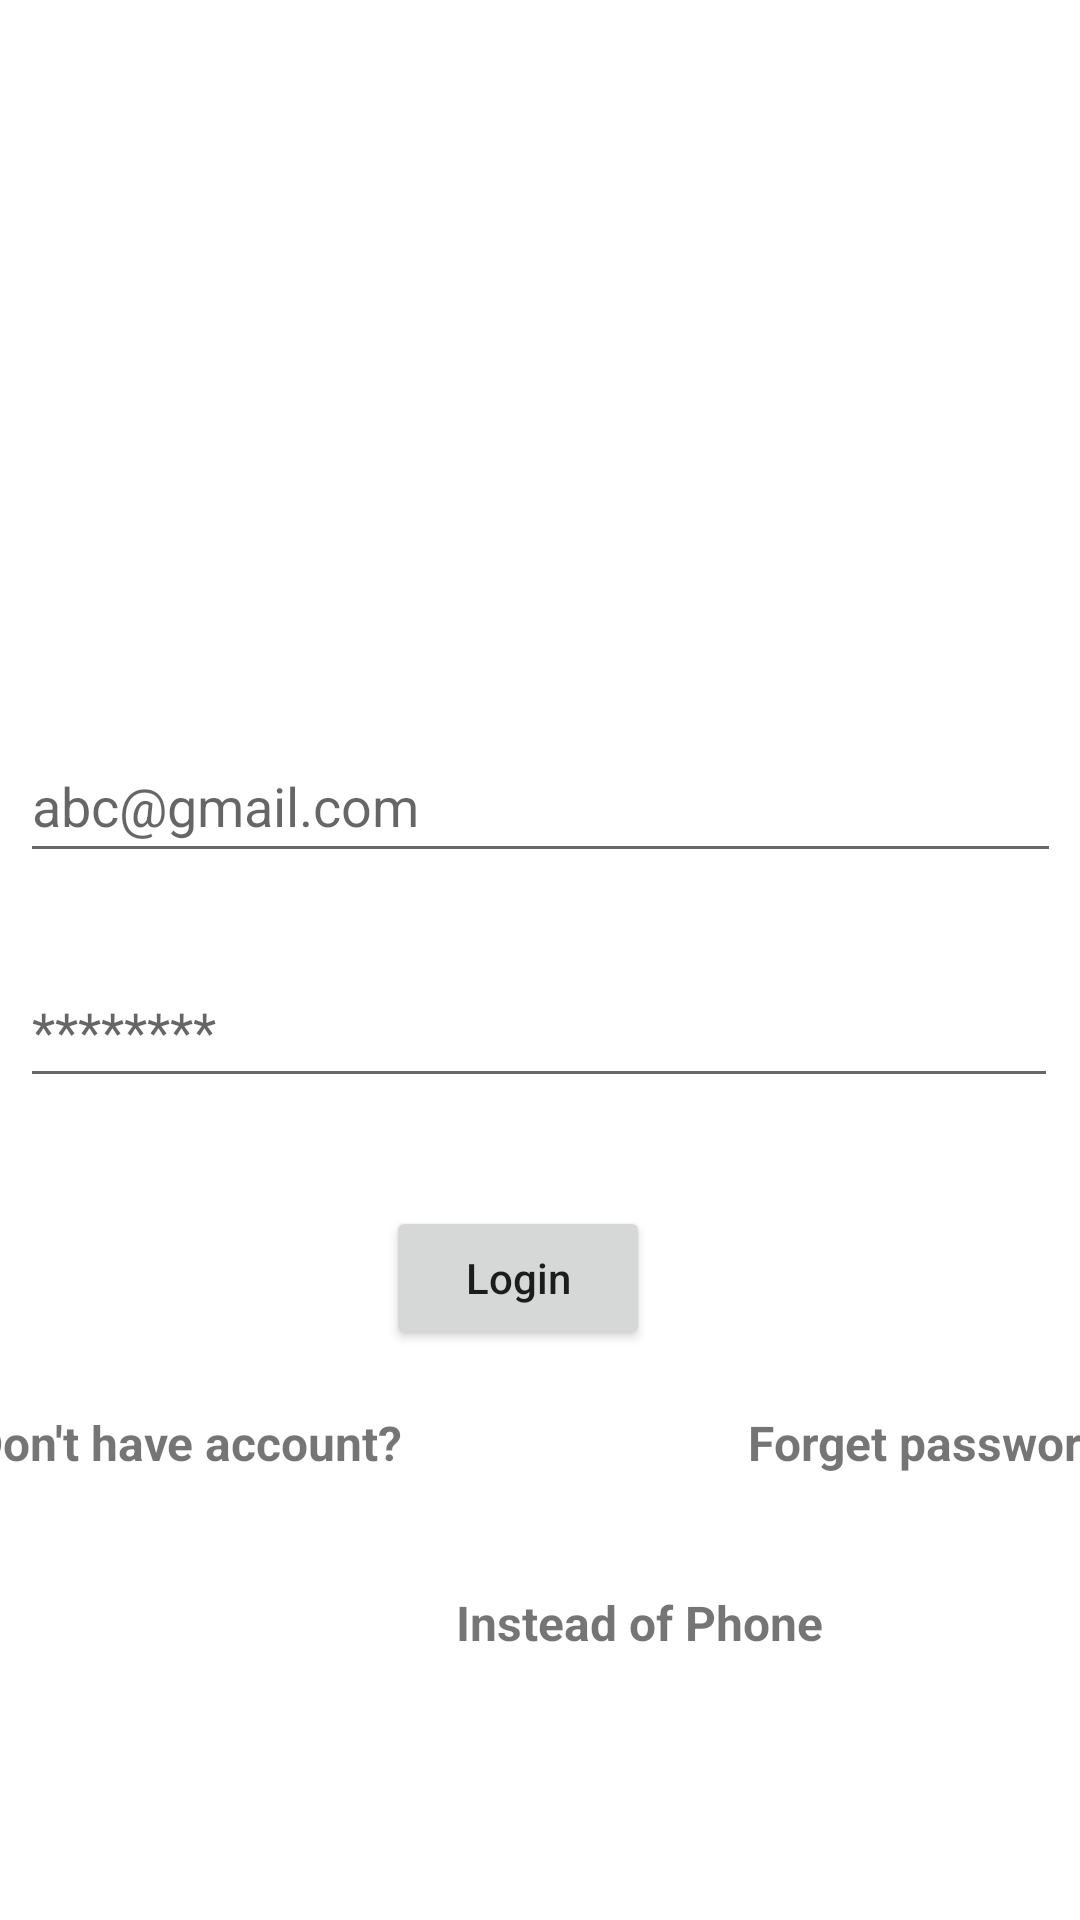

The Android layout XML behind this screen, and the referenced resources:
<!-- AndroidManifest.xml: application theme Theme.DrugEasy -->
<!-- res/layout/activity_login.xml -->
<?xml version="1.0" encoding="utf-8"?>
<androidx.constraintlayout.widget.ConstraintLayout xmlns:android="http://schemas.android.com/apk/res/android"
    xmlns:app="http://schemas.android.com/apk/res-auto"
    xmlns:tools="http://schemas.android.com/tools"
    android:layout_width="match_parent"
    android:layout_height="match_parent"
    tools:context=".LoginActivity">

    <EditText
        android:id="@+id/getTextEmailAddress"
        android:layout_width="347dp"
        android:layout_height="48dp"
        android:layout_marginStart="32dp"
        android:layout_marginTop="42dp"
        android:layout_marginEnd="32dp"
        android:ems="10"
        android:hint="abc@gmail.com"
        android:inputType="textEmailAddress"
        app:layout_constraintEnd_toEndOf="parent"
        app:layout_constraintStart_toStartOf="parent"
        app:layout_constraintTop_toBottomOf="@+id/imageView4" />

    <ImageView
        android:id="@+id/imageView4"
        android:layout_width="413dp"
        android:layout_height="185dp"
        android:layout_marginStart="2dp"
        android:layout_marginTop="16dp"
        app:layout_constraintEnd_toEndOf="parent"
        app:layout_constraintStart_toStartOf="parent"
        app:layout_constraintTop_toTopOf="parent"
        app:srcCompat="@drawable/llgin" />

    <EditText
        android:id="@+id/getTextPassword"
        android:layout_width="346dp"
        android:layout_height="48dp"
        android:layout_marginStart="32dp"
        android:layout_marginTop="27dp"
        android:layout_marginEnd="33dp"
        android:ems="10"
        android:hint="********"
        android:inputType="textPassword"
        app:layout_constraintEnd_toEndOf="parent"
        app:layout_constraintStart_toStartOf="parent"
        app:layout_constraintTop_toBottomOf="@+id/getTextEmailAddress" />

    <Button
        android:id="@+id/button2"
        android:layout_width="wrap_content"
        android:layout_height="wrap_content"
        android:layout_marginStart="154dp"
        android:layout_marginTop="36dp"
        android:layout_marginEnd="169dp"
        android:text="Login"
        android:textAllCaps="false"
        app:layout_constraintEnd_toEndOf="parent"
        app:layout_constraintStart_toStartOf="parent"
        app:layout_constraintTop_toBottomOf="@+id/getTextPassword" />

    <TextView
        android:id="@+id/textViewDontHave"
        android:layout_width="wrap_content"
        android:layout_height="wrap_content"
        android:layout_marginStart="16dp"
        android:layout_marginTop="20dp"
        android:layout_marginEnd="11dp"
        android:minHeight="48dp"
        android:onClick="createAccount"
        android:text="Don't have account?"
        android:textAlignment="center"
        android:textSize="16sp"
        android:textStyle="bold"
        app:layout_constraintEnd_toStartOf="@+id/textView2"
        app:layout_constraintStart_toStartOf="parent"
        app:layout_constraintTop_toBottomOf="@+id/button2" />

    <TextView
        android:id="@+id/textView2"
        android:layout_width="wrap_content"
        android:layout_height="wrap_content"
        android:layout_marginStart="104dp"
        android:layout_marginTop="104dp"
        android:layout_marginEnd="16dp"
        android:minHeight="48dp"
        android:onClick="passwordReset"
        android:text="Forget password"
        android:textAlignment="center"
        android:textSize="16sp"
        android:textStyle="bold"
        app:layout_constraintEnd_toEndOf="parent"
        app:layout_constraintStart_toEndOf="@+id/textViewDontHave"
        app:layout_constraintTop_toBottomOf="@+id/getTextPassword" />

    <TextView
        android:id="@+id/textView12"
        android:layout_width="wrap_content"
        android:layout_height="wrap_content"
        android:layout_marginStart="152dp"
        android:layout_marginTop="12dp"
        android:layout_marginEnd="153dp"
        android:background="@color/white"
        android:minHeight="48dp"
        android:onClick="phonee"
        android:text="Instead of Phone"
        android:textAlignment="center"
        android:textSize="16sp"
        android:textStyle="bold"
        app:layout_constraintEnd_toEndOf="parent"
        app:layout_constraintHorizontal_bias="0.0"
        app:layout_constraintStart_toStartOf="parent"
        app:layout_constraintTop_toBottomOf="@+id/textViewDontHave" />

</androidx.constraintlayout.widget.ConstraintLayout>
<!-- resources referenced by this layout -->
<resources>
  <color name="white">#FFFFFFFF</color>
  <style name="Theme.DrugEasy" parent="Theme.MaterialComponents.DayNight.DarkActionBar">
          
          <item name="colorPrimary">@color/purple_500</item>
          <item name="colorPrimaryVariant">@color/purple_700</item>
          <item name="colorOnPrimary">@color/white</item>
          
          <item name="colorSecondary">@color/teal_200</item>
          <item name="colorSecondaryVariant">@color/teal_700</item>
          <item name="colorOnSecondary">@color/black</item>
          
          <item name="android:statusBarColor" tools:targetApi="l">?attr/colorPrimaryVariant</item>
          
      </style>
  <color name="purple_500">#FF6200EE</color>
  <color name="purple_700">#FF3700B3</color>
  <color name="teal_200">#FF03DAC5</color>
  <color name="teal_700">#FF018786</color>
  <color name="black">#FF000000</color>
</resources>
